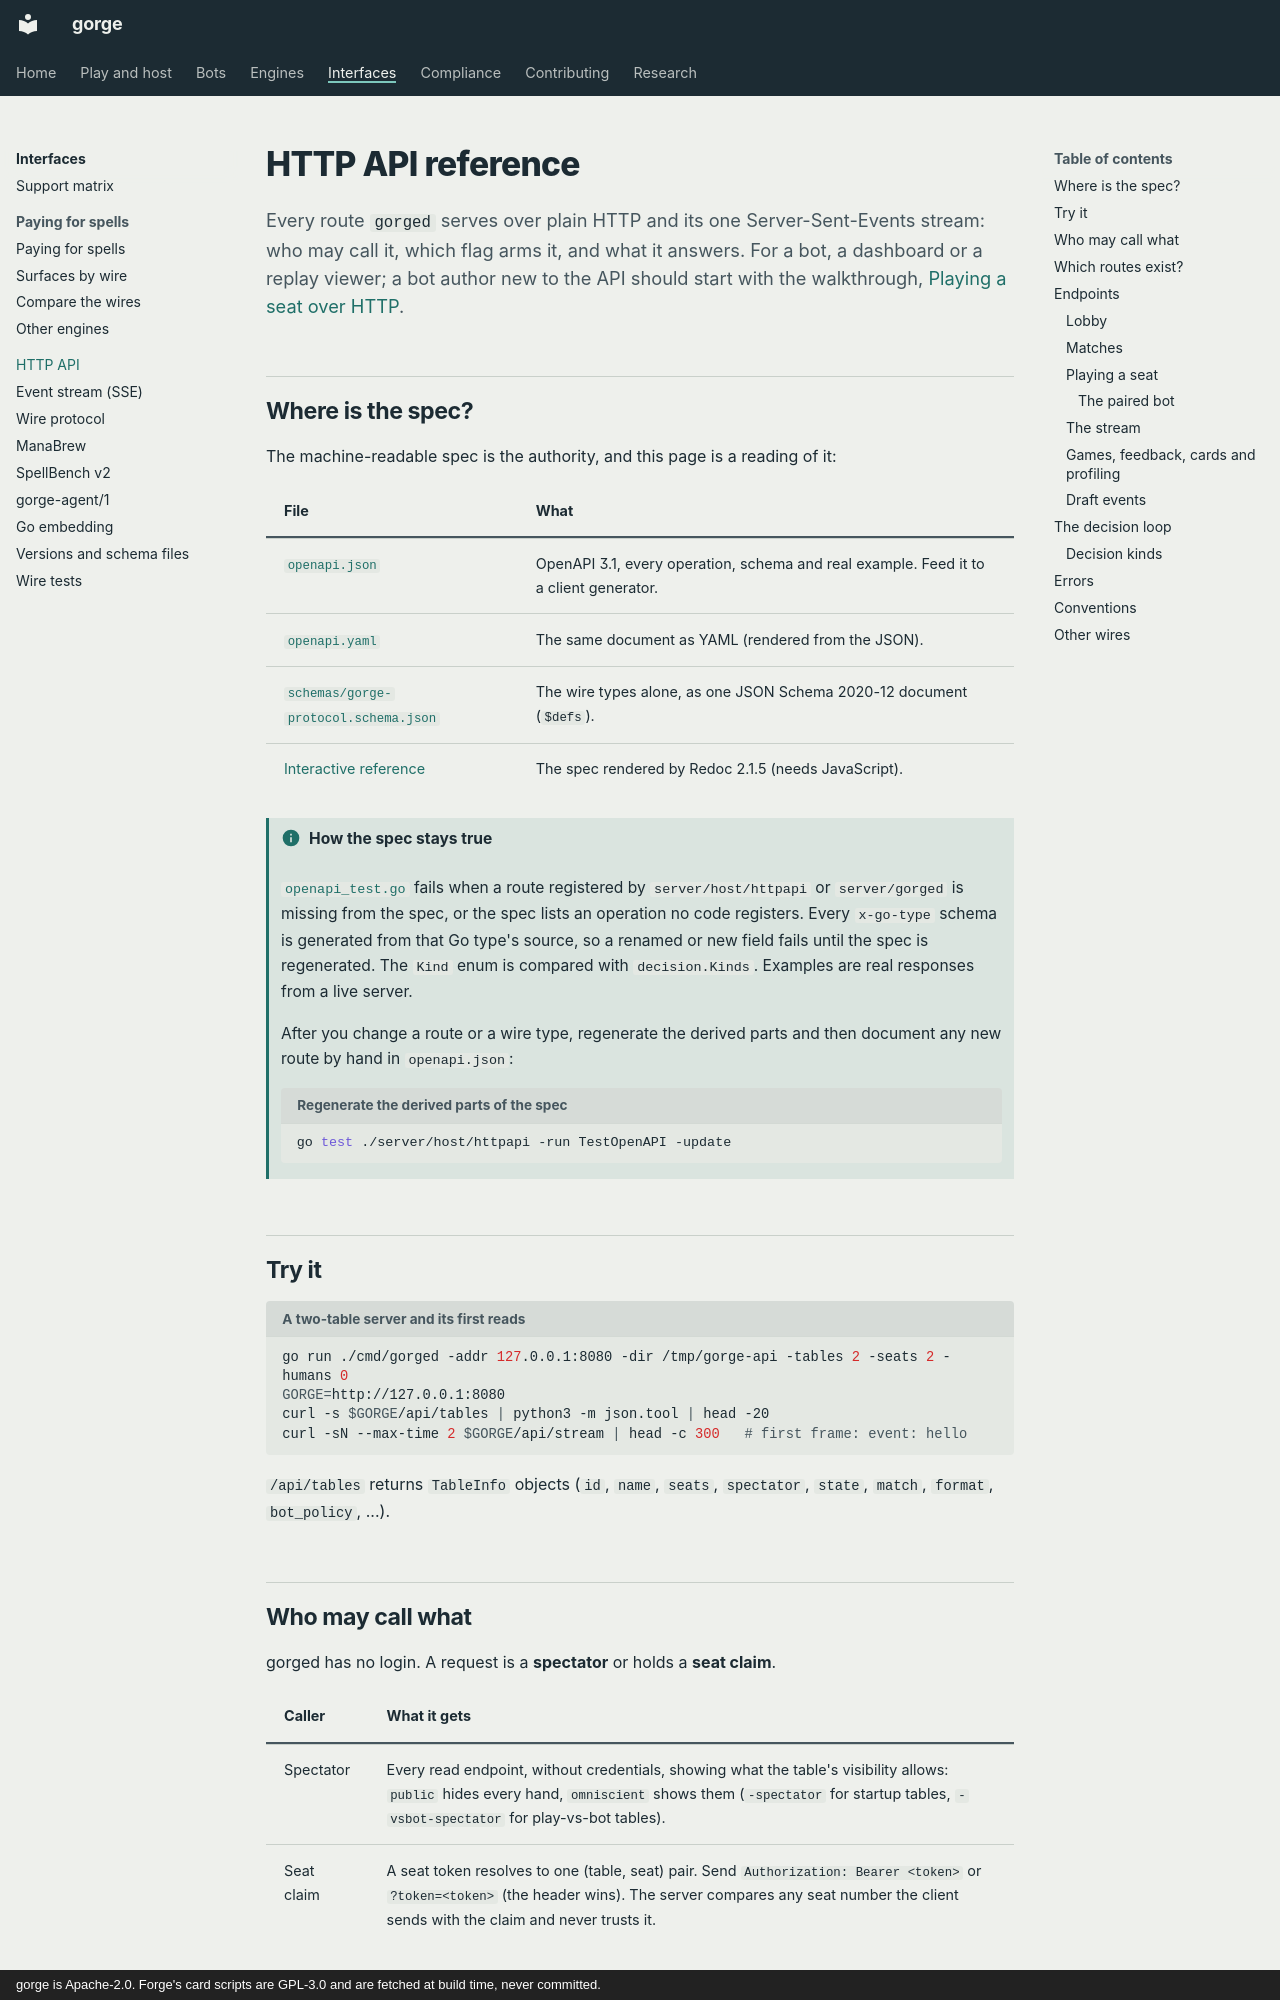

repository: adams-shaun/gorge · page: api/http/index.html · generator: mkdocs · copyright: gorge is Apache-2.0. Forge's card scripts are GPL-3.0 and are fetched at build time, never committed.

# HTTP API reference

Every route `gorged` serves over plain HTTP and its one Server-Sent-Events stream: who may call it, which flag
arms it, and what it answers. For a bot, a dashboard or a replay viewer; a bot author new to the API should start with
the walkthrough, [Playing a seat over HTTP](../bots/http.md).

## Where is the spec? { #the-spec }

The machine-readable spec is the authority, and this page is a reading of it:

| File | What |
|---|---|
| [`openapi.json`](openapi.json) | OpenAPI 3.1, every operation, schema and real example. Feed it to a client generator. |
| [`openapi.yaml`](openapi.yaml) | The same document as YAML (rendered from the JSON). |
| [`schemas/gorge-protocol.schema.json`](schemas/gorge-protocol.schema.json) | The wire types alone, as one JSON Schema 2020-12 document (`$defs`). |
| [Interactive reference](redoc.html) | The spec rendered by Redoc 2.1.5 (needs JavaScript). |

!!! info "How the spec stays true"
    [`openapi_test.go`](https://github.com/adams-shaun/gorge/blob/main/server/host/httpapi/openapi_test.go)
    fails when a route registered by `server/host/httpapi` or `server/gorged` is missing from
    the spec, or the spec lists an operation no code registers. Every `x-go-type` schema is
    generated from that Go type's source, so a renamed or new field fails until the spec is
    regenerated. The `Kind` enum is compared with `decision.Kinds`. Examples are real responses
    from a live server.

    After you change a route or a wire type, regenerate the derived parts and then document
    any new route by hand in `openapi.json`:

    ```sh title="Regenerate the derived parts of the spec"
    go test ./server/host/httpapi -run TestOpenAPI -update
    ```

## Try it

```sh title="A two-table server and its first reads"
go run ./cmd/gorged -addr 127.0.0.1:8080 -dir /tmp/gorge-api -tables 2 -seats 2 -humans 0
GORGE=http://127.0.0.1:8080
curl -s $GORGE/api/tables | python3 -m json.tool | head -20
curl -sN --max-time 2 $GORGE/api/stream | head -c 300   # first frame: event: hello
```

`/api/tables` returns `TableInfo` objects (`id`, `name`, `seats`, `spectator`, `state`, `match`, `format`, `bot_policy`, ...).
